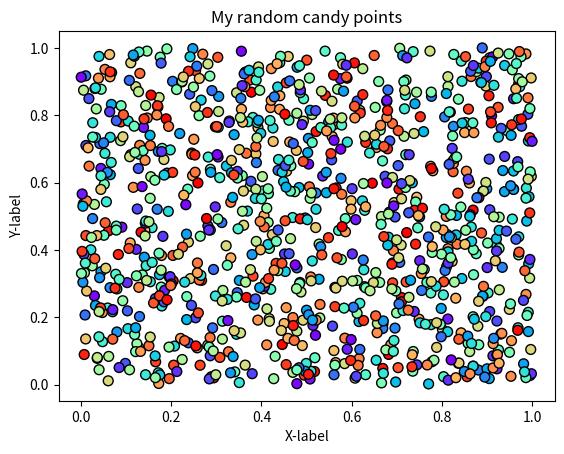

Reproduce this figure in Python. (Note: this script raises an exception after producing the figure.)
#!/usr/bin/env python
# coding: utf-8

# ## Problem 1: Simple scatter plot using random 
# 
# We can generate random numbers using using a method `random.rand()` from the [NumPy package](https://numpy.org/). This example generates 10 random values:
# 
# ```
# import numpy as np
# random_numbers = np.random.rand(10)
# 
# ```
# 
# ### Part 1
# 
# Create an new data frame called `data` and add 1000 random numbers (`float`) into a new column `x` and another 1000 random numbers (`float`) into a new column `y`.

import numpy as np
import pandas as pd

# YOUR CODE HERE 1 to set data
# Create an new data frame called data and add 1000 random numbers (float) into a new column x and another 1000 random numbers (float) into a new column y.
x = np.random.rand(1000)
y = np.random.rand(1000)
data = pd.DataFrame()
data["x"] = x
data["y"] = y

# Check your random values
print(data.head())

# Check that you have the correct number of rows
assert len(data) == 1000, "There should be 1000 rows of data."


# ### Part 2
# 

# YOUR CODE HERE 2 to set colors
colors = np.random.rand(1000)


# This test print should print out 10 first numbers in the variable colors
print(colors[0:10])

# Check that the length matches
assert len(colors) == 1000, "There should be 1000 random numbers for colors"


# ### Part 3 
# 
# #### Part 3.1
# 
# Create a scatter plot of points with random colors
# 
# #### Part 3.2
# 
# #### Part 3.3
# 

# Plot a scatter plot
# YOUR CODE HERE 3
import matplotlib.pyplot as plt
plt.scatter(x , y , s=50 , c=colors , cmap='rainbow' , edgecolors='black')


# Add labels and title
# YOUR CODE HERE 4
plt.title("My random candy points")
plt.xlabel("X-label")
plt.ylabel("Y-label")
plt.show()

# Save the plot as a png file:
outputfp = "my_first_plot.png"

# YOUR CODE HERE 5

# This test print statement should print the output filename of your figure
print("Saved my first plot as:", outputfp)

#Check that the file exists (also go and open the file to check that everything is ok!)
import os

assert os.path.exists(outputfp), "Can't find the output image."


# Remember to commit your changes (including the image file) to your GitHub repo!
# 
# ### Done!
# 
# Now you can move to [problem 2](Exercise-7-problem-2.ipynb).
